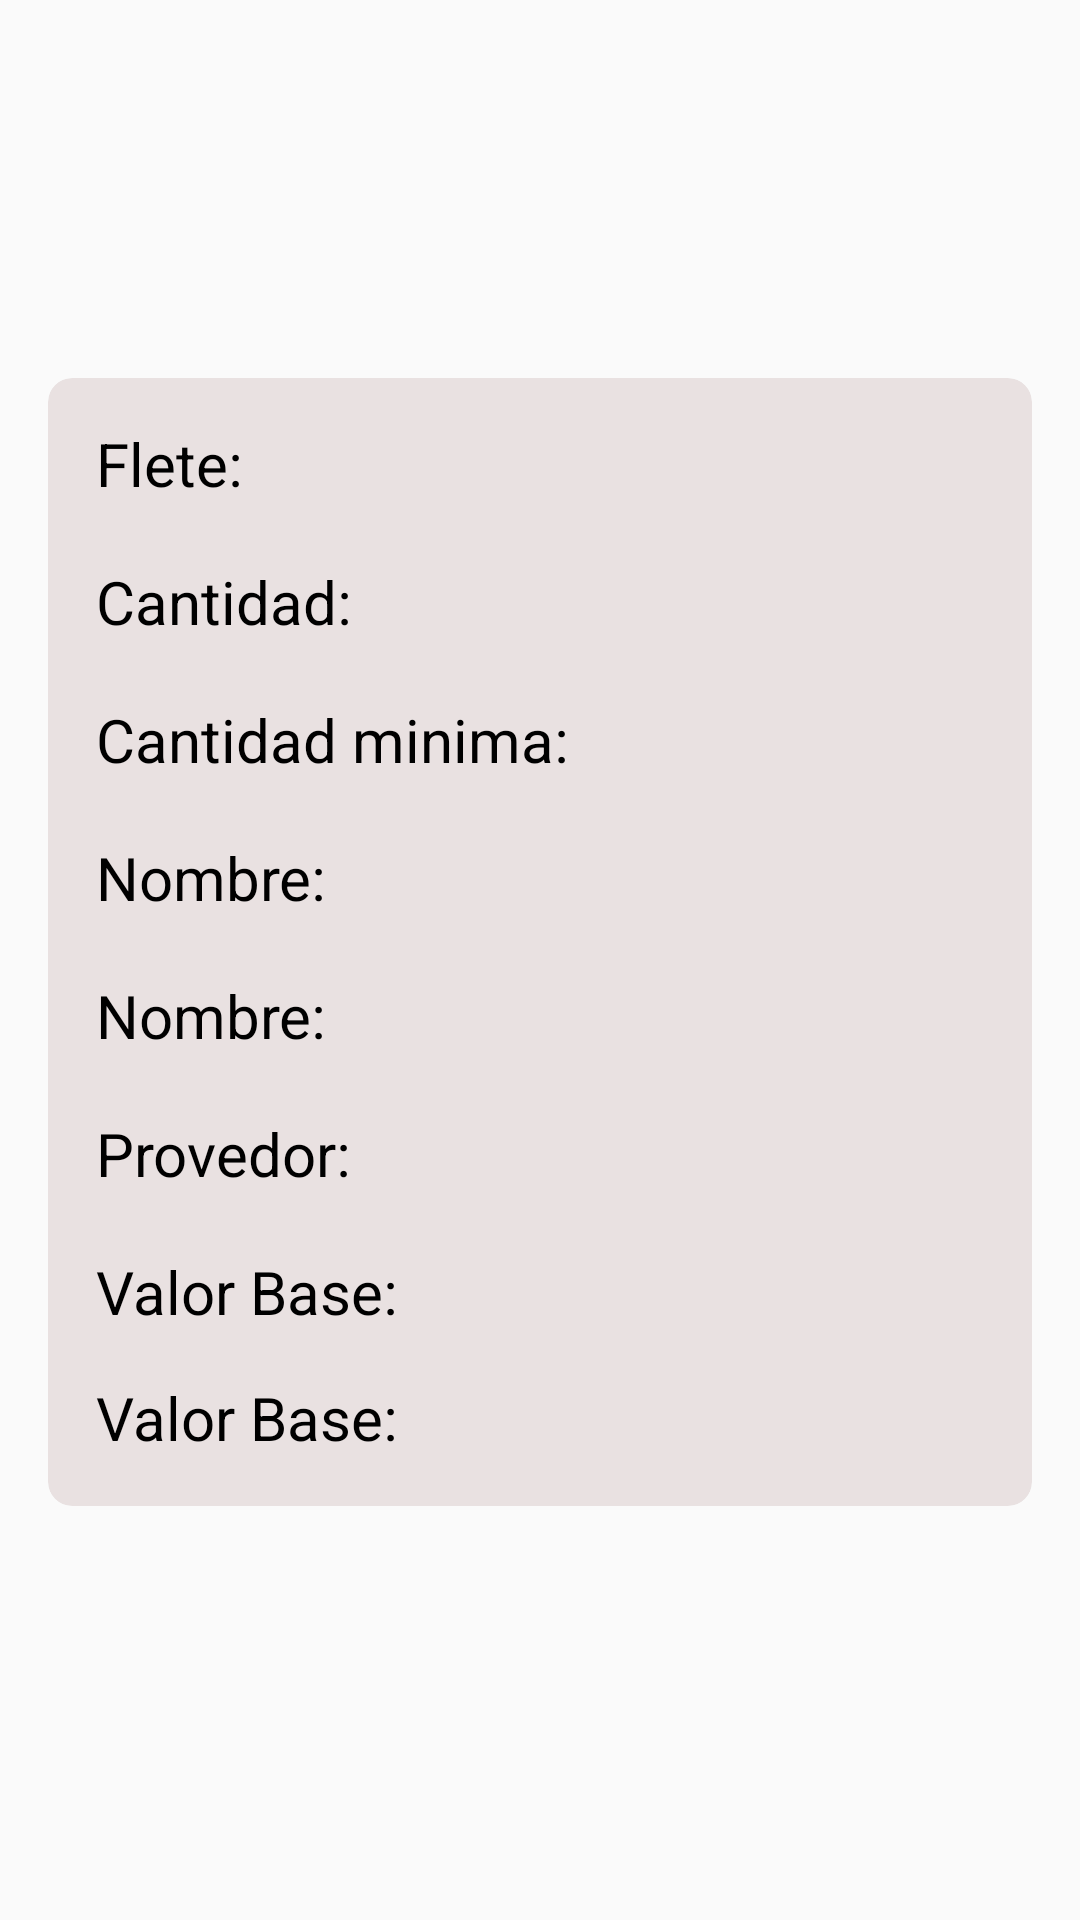

Here is an Android app screen rendered from its layout file. Give the layout XML and the strings, colors and styles it references.
<!-- AndroidManifest.xml: application theme Theme.AppCompat.Light.NoActionBar -->
<!-- res/layout/inventory_content.xml -->
<?xml version="1.0" encoding="utf-8"?>
<androidx.constraintlayout.widget.ConstraintLayout xmlns:android="http://schemas.android.com/apk/res/android"
    android:layout_width="match_parent"
    android:layout_height="wrap_content"
    xmlns:app="http://schemas.android.com/apk/res-auto">

    <androidx.cardview.widget.CardView
        android:id="@+id/cardViewContainer"
        android:layout_width="match_parent"
        android:layout_height="wrap_content"
        android:layout_marginHorizontal="16dp"
        android:layout_marginBottom="12dp"
        app:cardBackgroundColor="#1A500000"
        app:cardCornerRadius="8dp"
        app:cardElevation="0dp"
        app:layout_constraintBottom_toBottomOf="parent"
        app:layout_constraintEnd_toEndOf="parent"
        app:layout_constraintStart_toStartOf="parent"
        app:layout_constraintTop_toTopOf="parent">

        <LinearLayout
            android:layout_width="match_parent"
            android:layout_height="match_parent"
            android:orientation="vertical">

            <TextView
                android:id="@+id/fleteTextView"
                android:layout_width="match_parent"
                android:layout_height="wrap_content"
                android:layout_marginStart="16dp"
                android:layout_marginTop="15dp"
                android:layout_marginEnd="120dp"
                android:layout_marginBottom="4dp"
                android:text="@string/txtInventoryFlete"
                android:textColor="@color/black"
                android:textSize="20sp" />

            <TextView
                android:id="@+id/amountTextView"
                android:layout_width="match_parent"
                android:layout_height="wrap_content"
                android:layout_marginStart="16dp"
                android:layout_marginTop="15dp"
                android:layout_marginEnd="120dp"
                android:layout_marginBottom="4dp"
                android:text="@string/txtInventoryAmount"
                android:textColor="@color/black"
                android:textSize="20sp" />

            <TextView
                android:id="@+id/amountMinTextView"
                android:layout_width="match_parent"
                android:layout_height="wrap_content"
                android:layout_marginStart="16dp"
                android:layout_marginTop="15dp"
                android:layout_marginEnd="120dp"
                android:layout_marginBottom="4dp"
                android:text="@string/txtInventoryAmountMin"
                android:textColor="@color/black"
                android:textSize="20sp" />

            <TextView
                android:id="@+id/nameTextView"
                android:layout_width="match_parent"
                android:layout_height="wrap_content"
                android:layout_marginStart="16dp"
                android:layout_marginTop="15dp"
                android:layout_marginEnd="120dp"
                android:layout_marginBottom="4dp"
                android:text="@string/txtInventoryName"
                android:textColor="@color/black"
                android:textSize="20sp" />

            <TextView
                android:id="@+id/categoryTextView"
                android:layout_width="match_parent"
                android:layout_height="wrap_content"
                android:layout_marginStart="16dp"
                android:layout_marginTop="15dp"
                android:layout_marginEnd="120dp"
                android:layout_marginBottom="4dp"
                android:text="@string/txtInventoryName"
                android:textColor="@color/black"
                android:textSize="20sp" />

            <TextView
                android:id="@+id/providerTextView"
                android:layout_width="match_parent"
                android:layout_height="wrap_content"
                android:layout_marginStart="16dp"
                android:layout_marginTop="15dp"
                android:layout_marginEnd="120dp"
                android:layout_marginBottom="4dp"
                android:text="@string/txtInventoryProvider"
                android:textColor="@color/black"
                android:textSize="20sp" />

            <TextView
                android:id="@+id/valueBaseTextView"
                android:layout_width="match_parent"
                android:layout_height="wrap_content"
                android:layout_marginStart="16dp"
                android:layout_marginTop="15dp"
                android:layout_marginEnd="120dp"
                android:text="@string/txtInventoryValueBase"
                android:textColor="@color/black"
                android:textSize="20sp" />

            <TextView
                android:id="@+id/dateTextView"
                android:layout_width="match_parent"
                android:layout_height="wrap_content"
                android:layout_marginStart="16dp"
                android:layout_marginTop="15dp"
                android:layout_marginEnd="120dp"
                android:layout_marginBottom="16dp"
                android:text="@string/txtInventoryValueBase"
                android:textColor="@color/black"
                android:textSize="20sp" />

        </LinearLayout>
    </androidx.cardview.widget.CardView>

</androidx.constraintlayout.widget.ConstraintLayout>
<!-- resources referenced by this layout -->
<resources>
  <color name="black">#FF000000</color>
  <string name="txtInventoryAmount">Cantidad: </string>
  <string name="txtInventoryAmountMin">Cantidad minima: </string>
  <string name="txtInventoryFlete">Flete: </string>
  <string name="txtInventoryName">Nombre: </string>
  <string name="txtInventoryProvider">Provedor: </string>
  <string name="txtInventoryValueBase">Valor Base: </string>
</resources>
